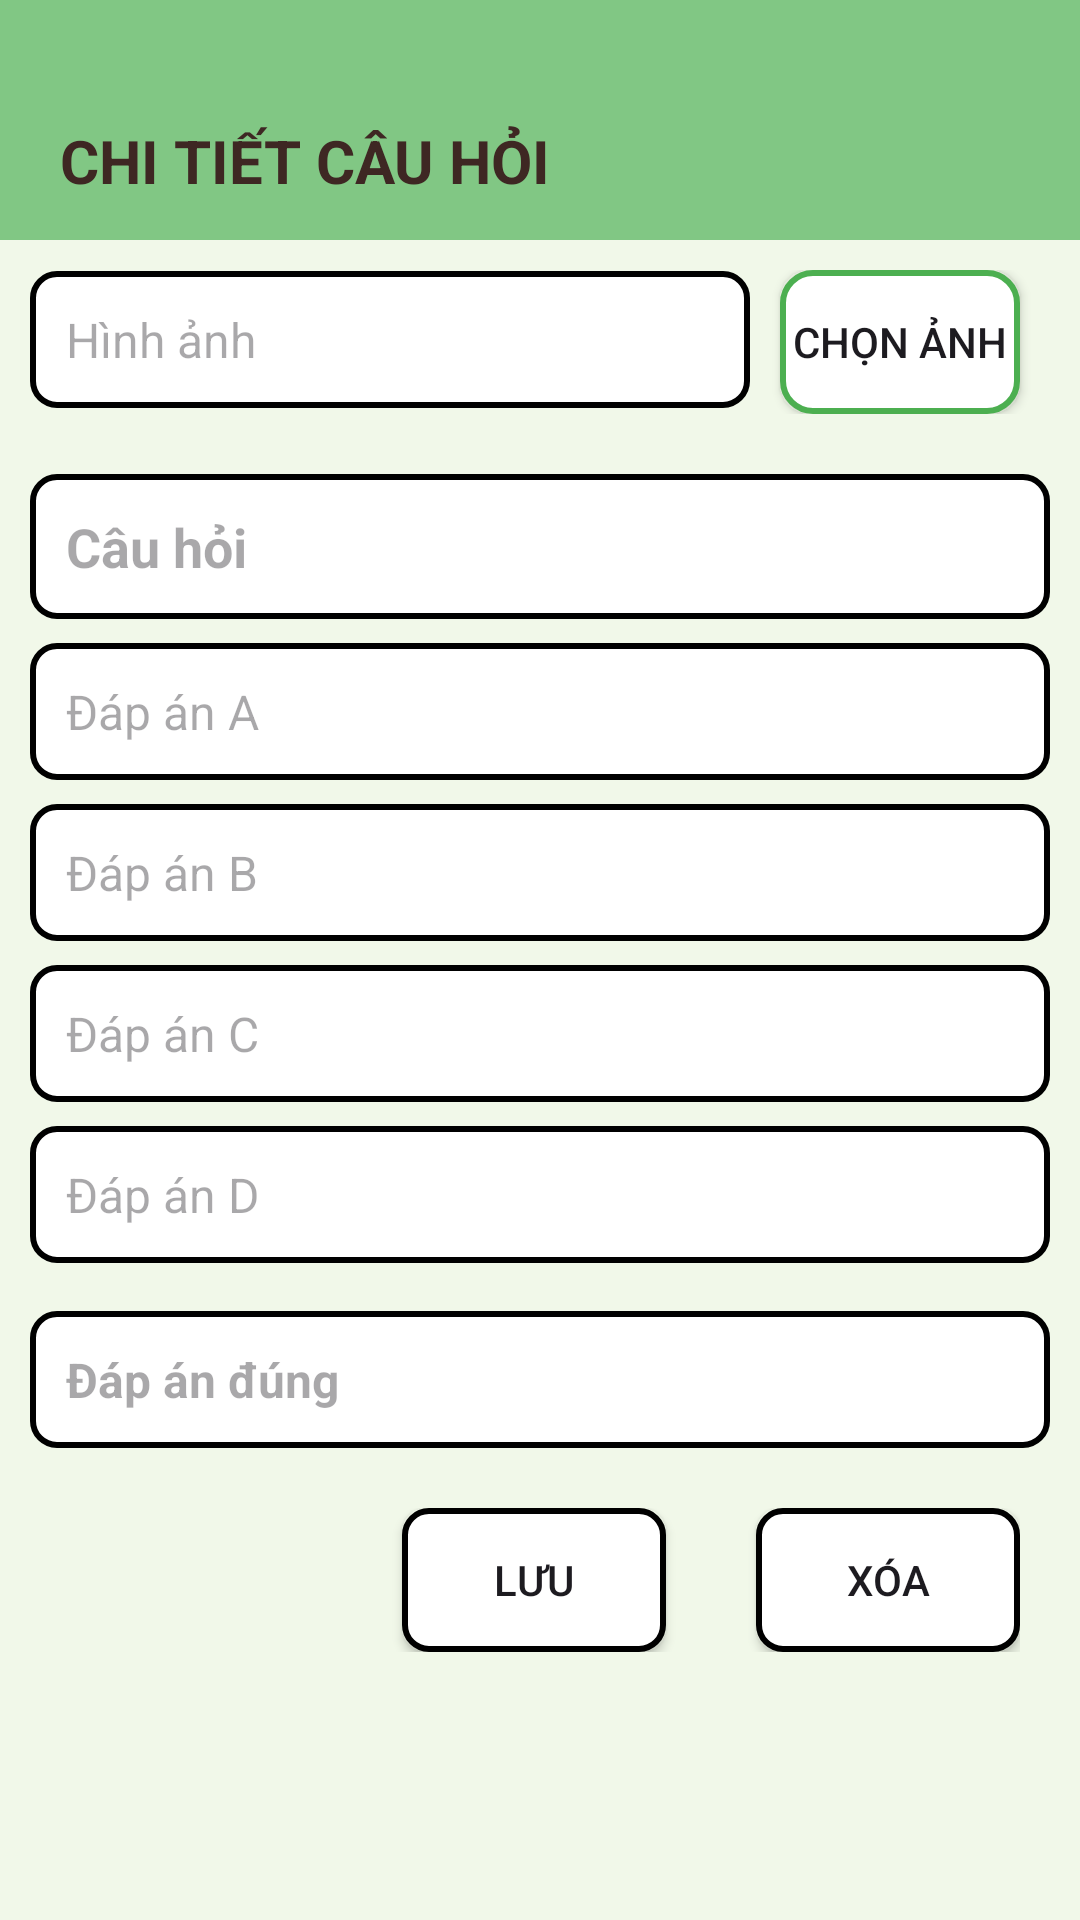

The Android layout XML behind this screen, and the referenced resources:
<!-- AndroidManifest.xml: application theme Theme.Thixemay -->
<!-- res/layout/activity_loadcauhoi.xml -->
<?xml version="1.0" encoding="utf-8"?>
<ScrollView xmlns:android="http://schemas.android.com/apk/res/android"
    android:layout_width="match_parent"
    android:background="#F1F8E9"
    android:layout_height="match_parent">
    <LinearLayout
        android:layout_width="match_parent"
        android:layout_height="match_parent"
        android:orientation="vertical" >

        <LinearLayout
            android:layout_width="match_parent"
            android:layout_height="80dp"
            android:background="#81C784"
            android:orientation="horizontal">

            <TextView
                android:id="@+id/tieude"
                android:layout_width="match_parent"
                android:layout_height="wrap_content"
                android:layout_marginTop="40dp"
                android:textAlignment="textStart"
                android:layout_marginStart="20dp"
                android:text="CHI TIẾT CÂU HỎI"
                android:textColor="#3E2723"
                android:textSize="20sp"
                android:textStyle="bold" />
        </LinearLayout>

        <LinearLayout
            android:layout_width="match_parent"
            android:layout_height="match_parent"
            android:padding="10dp"
            android:orientation="horizontal">
            <EditText
                android:id="@+id/txtHinhanh"
                android:layout_width="0dp"
                android:layout_weight="1.5"
                android:layout_height="wrap_content"
                android:background="@drawable/vienmenu1"
                android:layout_marginEnd="10dp"
                android:padding="12dp"
                android:hint="Hình ảnh"
                android:textColor="@android:color/holo_blue_dark"
                android:textSize="16sp" />
            <androidx.appcompat.widget.AppCompatButton
                android:id="@+id/btnMoanh"
                android:layout_width="0dp"
                android:background="@drawable/vienxanh"
                android:layout_height="wrap_content"
                android:layout_weight="0.5"
                android:layout_marginEnd="10dp"
                android:text="Chọn ảnh" />
        </LinearLayout>

        <LinearLayout
            android:layout_width="match_parent"
            android:layout_height="wrap_content"
            android:orientation="vertical"
            android:padding="10dp"
            >

            <EditText
                android:id="@+id/txtCauhoi"
                android:layout_width="match_parent"
                android:layout_height="match_parent"
                android:layout_marginBottom="8dp"
                android:background="@drawable/vienmenu1"
                android:padding="12dp"
                android:hint="Câu hỏi"
                android:textColor="@android:color/black"
                android:textSize="18sp"
                android:textStyle="bold" />

            <EditText
                android:id="@+id/txtA"
                android:layout_width="match_parent"
                android:layout_height="wrap_content"
                android:layout_marginBottom="8dp"
                android:background="@drawable/vienmenu1"
                android:padding="12dp"
                android:hint="Đáp án A"
                android:textColor="@android:color/black"
                android:textSize="16sp" />

            <EditText
                android:id="@+id/txtB"
                android:layout_width="match_parent"
                android:layout_height="wrap_content"
                android:layout_marginBottom="8dp"
                android:background="@drawable/vienmenu1"
                android:padding="12dp"
                android:hint="Đáp án B"
                android:textColor="@android:color/black"
                android:textSize="16sp" />

            <EditText
                android:id="@+id/txtC"
                android:layout_width="match_parent"
                android:layout_height="wrap_content"
                android:layout_marginBottom="8dp"
                android:background="@drawable/vienmenu1"
                android:padding="12dp"
                android:hint="Đáp án C"
                android:textColor="@android:color/black"
                android:textSize="16sp" />

            <EditText
                android:id="@+id/txtD"
                android:layout_width="match_parent"
                android:layout_height="wrap_content"
                android:layout_marginBottom="8dp"
                android:background="@drawable/vienmenu1"
                android:padding="12dp"
                android:hint="Đáp án D"
                android:textColor="@android:color/black"
                android:textSize="16sp" />

            <EditText
                android:id="@+id/txtDapAnDung"
                android:layout_width="match_parent"
                android:layout_height="wrap_content"
                android:layout_marginTop="8dp"
                android:background="@drawable/vienmenu1"
                android:padding="12dp"
                android:hint="Đáp án đúng"
                android:textColor="@android:color/black"
                android:textSize="16sp"
                android:textStyle="bold" />


        </LinearLayout>

        <LinearLayout
            android:layout_width="match_parent"
            android:layout_height="match_parent"
            android:layout_marginEnd="20dp"
            android:layout_marginTop="10dp"
            android:layout_marginBottom="10dp"
            android:orientation="horizontal"
            android:gravity="end">

            <androidx.appcompat.widget.AppCompatButton
            android:id="@+id/btnLuu"
            android:layout_width="wrap_content"
            android:layout_height="wrap_content"
            android:background="@drawable/vienmenu1"
            android:text="Lưu" />

            <androidx.appcompat.widget.AppCompatButton
                android:id="@+id/btnXoa"
                android:layout_width="wrap_content"
                android:layout_marginStart="30dp"
                android:layout_height="wrap_content"
                android:background="@drawable/vienmenu1"
                android:text="Xóa" />
        </LinearLayout>


    </LinearLayout>
</ScrollView>
<!-- resources referenced by this layout -->
<resources>
  <!-- drawable vienmenu1 (drawable) -->
  <?xml version="1.0" encoding="utf-8"?>
  <shape xmlns:android="http://schemas.android.com/apk/res/android">
      <solid android:color="#FFFFFF"/> 
      <stroke android:color="#000000" android:width="2dp"/> 
      <corners android:radius="8dp"/> 
  </shape>
  <!-- drawable vienxanh (drawable) -->
  <?xml version="1.0" encoding="utf-8"?>
  <shape xmlns:android="http://schemas.android.com/apk/res/android">
      <solid android:color="@android:color/white"/>
      <corners android:radius="10dp"/>
      <stroke android:width="2dp" android:color="#4CAF50"/>
  </shape>
  <style name="Theme.Thixemay" parent="Base.Theme.Thixemay" />
  <style name="Base.Theme.Thixemay" parent="Theme.Material3.DayNight.NoActionBar">
          
          
      </style>
</resources>
